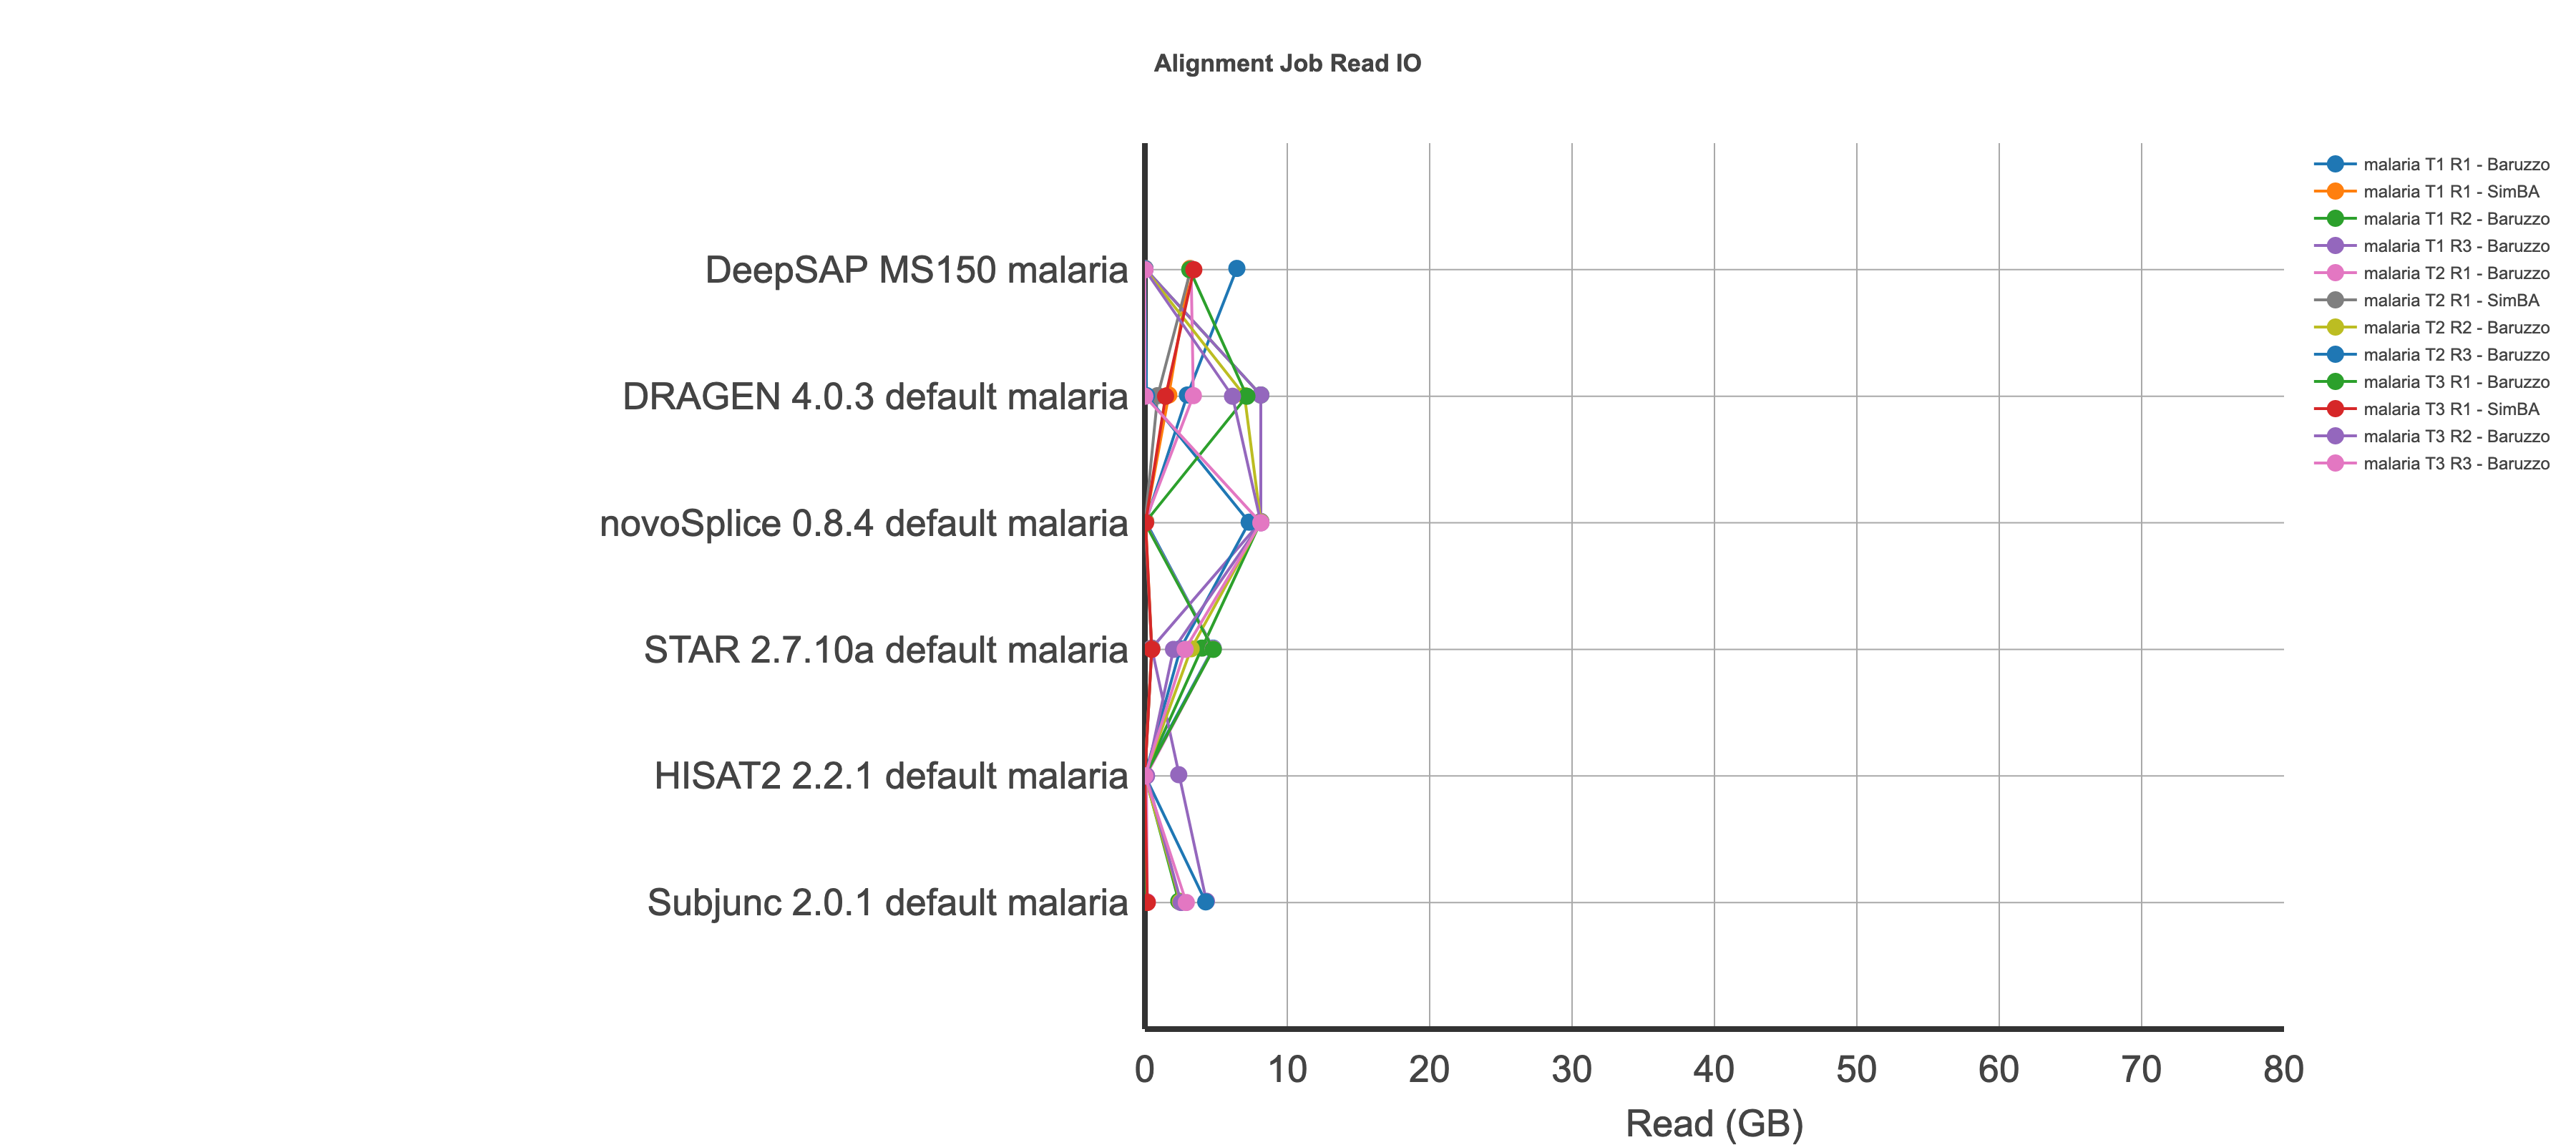

Values plotted in this chart, from the file beside it:
, Run, Dataset, IO_in
7, DRAGEN 4.0.3 default, malaria T1 R2, 8.141
8, DRAGEN 4.0.3 default, malaria T1 R3, 8.141
9, DRAGEN 4.0.3 default, malaria T2 R2, 6.995
10, DRAGEN 4.0.3 default, malaria T2 R3, 0.1171
11, DRAGEN 4.0.3 default, malaria T3 R2, 6.153
12, DRAGEN 4.0.3 default, malaria T3 R3, 0.0001068
140, DRAGEN 4.0.3 default, malaria T1 R1, 2.983
141, DRAGEN 4.0.3 default, malaria T2 R1, 3.404
142, DRAGEN 4.0.3 default, malaria T3 R1, 7.164
19, DeepSAP MS150, malaria T1 R2, 0.000267
20, DeepSAP MS150, malaria T1 R3, 0.006157
21, DeepSAP MS150, malaria T2 R2, 9.1552734375e-05
22, DeepSAP MS150, malaria T2 R3, 0.005371
23, DeepSAP MS150, malaria T3 R2, 0
24, DeepSAP MS150, malaria T3 R3, 0
1025, DeepSAP MS150, malaria T1 R1, 6.459
1125, DeepSAP MS150, malaria T2 R1, 3.245
1225, DeepSAP MS150, malaria T3 R1, 3.15
43, HISAT2 2.2.1 default, malaria T1 R2, 0.0002289
44, HISAT2 2.2.1 default, malaria T1 R3, 2.378
45, HISAT2 2.2.1 default, malaria T2 R2, 8.392333984375e-05
46, HISAT2 2.2.1 default, malaria T2 R3, 0
47, HISAT2 2.2.1 default, malaria T3 R2, 0.116
48, HISAT2 2.2.1 default, malaria T3 R3, 0.0007477
212, HISAT2 2.2.1 default, malaria T1 R1, 0
213, HISAT2 2.2.1 default, malaria T2 R1, 0.09949
214, HISAT2 2.2.1 default, malaria T3 R1, 0
55, STAR 2.7.10a default, malaria T1 R2, 4.007
56, STAR 2.7.10a default, malaria T1 R3, 0.4825
57, STAR 2.7.10a default, malaria T2 R2, 3.249
58, STAR 2.7.10a default, malaria T2 R3, 2.492
59, STAR 2.7.10a default, malaria T3 R2, 2.011
60, STAR 2.7.10a default, malaria T3 R3, 2.827
236, STAR 2.7.10a default, malaria T1 R1, 4.794
237, STAR 2.7.10a default, malaria T2 R1, 4.802
238, STAR 2.7.10a default, malaria T3 R1, 4.803
67, Subjunc 2.0.1 default, malaria T1 R2, 2.382
68, Subjunc 2.0.1 default, malaria T1 R3, 4.32
69, Subjunc 2.0.1 default, malaria T2 R2, 2.487
70, Subjunc 2.0.1 default, malaria T2 R3, 4.273
71, Subjunc 2.0.1 default, malaria T3 R2, 2.541
72, Subjunc 2.0.1 default, malaria T3 R3, 2.908
308, Subjunc 2.0.1 default, malaria T1 R1, 0.0119
309, Subjunc 2.0.1 default, malaria T2 R1, 0.171
310, Subjunc 2.0.1 default, malaria T3 R1, 0
79, novoSplice 0.8.4 default, malaria T1 R2, 8.141
80, novoSplice 0.8.4 default, malaria T1 R3, 8.141
81, novoSplice 0.8.4 default, malaria T2 R2, 8.144
82, novoSplice 0.8.4 default, malaria T2 R3, 7.326
83, novoSplice 0.8.4 default, malaria T3 R2, 8.147
84, novoSplice 0.8.4 default, malaria T3 R3, 8.144
314, novoSplice 0.8.4 default, malaria T1 R1, 0.0615
315, novoSplice 0.8.4 default, malaria T2 R1, 0
316, novoSplice 0.8.4 default, malaria T3 R1, 0.0001221
